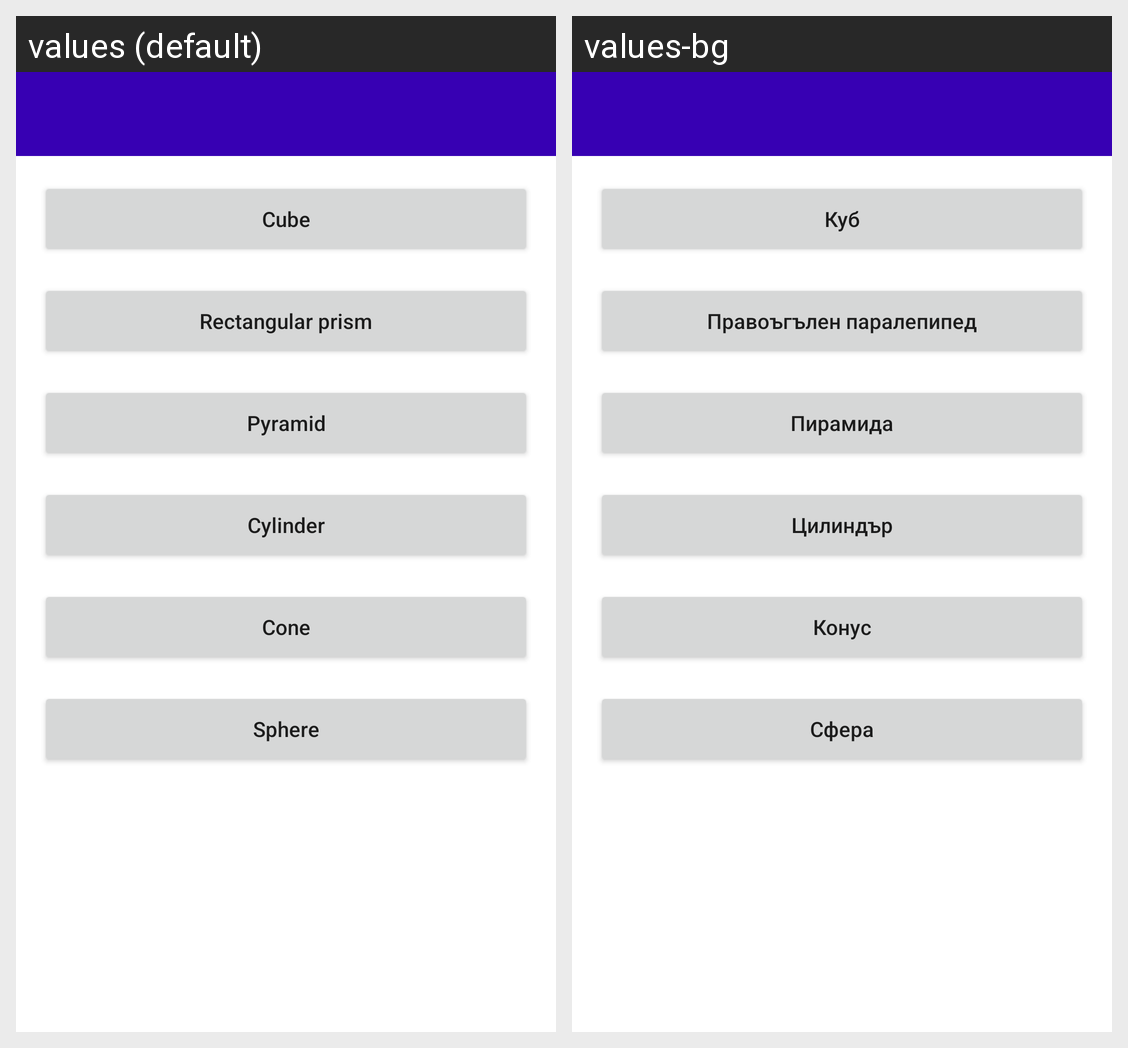

This grid shows one Android layout under two languages. Give, for every string resource on the screen, its name, the default text and each shown locale's text.
Android screen res/layout/activity_main.xml rendered under 2 locales, left to right: values (default), values-bg. Device: Nexus 5 (rendered at 1080×1920; each locale shown at half size, 540×960, under a caption strip naming it); theme Theme.MaterialComponents.Light.NoActionBar.
Strings drawn on this screen, with the default value and each locale's value (text and hints the layout hard-codes, and strings that could not be matched under every locale, appear in the picture but are not listed):

cube
  values: Cube
  values-bg: Куб

cuboid
  values: Rectangular prism
  values-bg: Правоъгълен паралепипед

pyramid
  values: Pyramid
  values-bg: Пирамида

cylinder
  values: Cylinder
  values-bg: Цилиндър

cone
  values: Cone
  values-bg: Конус

sphere
  values: Sphere
  values-bg: Сфера
